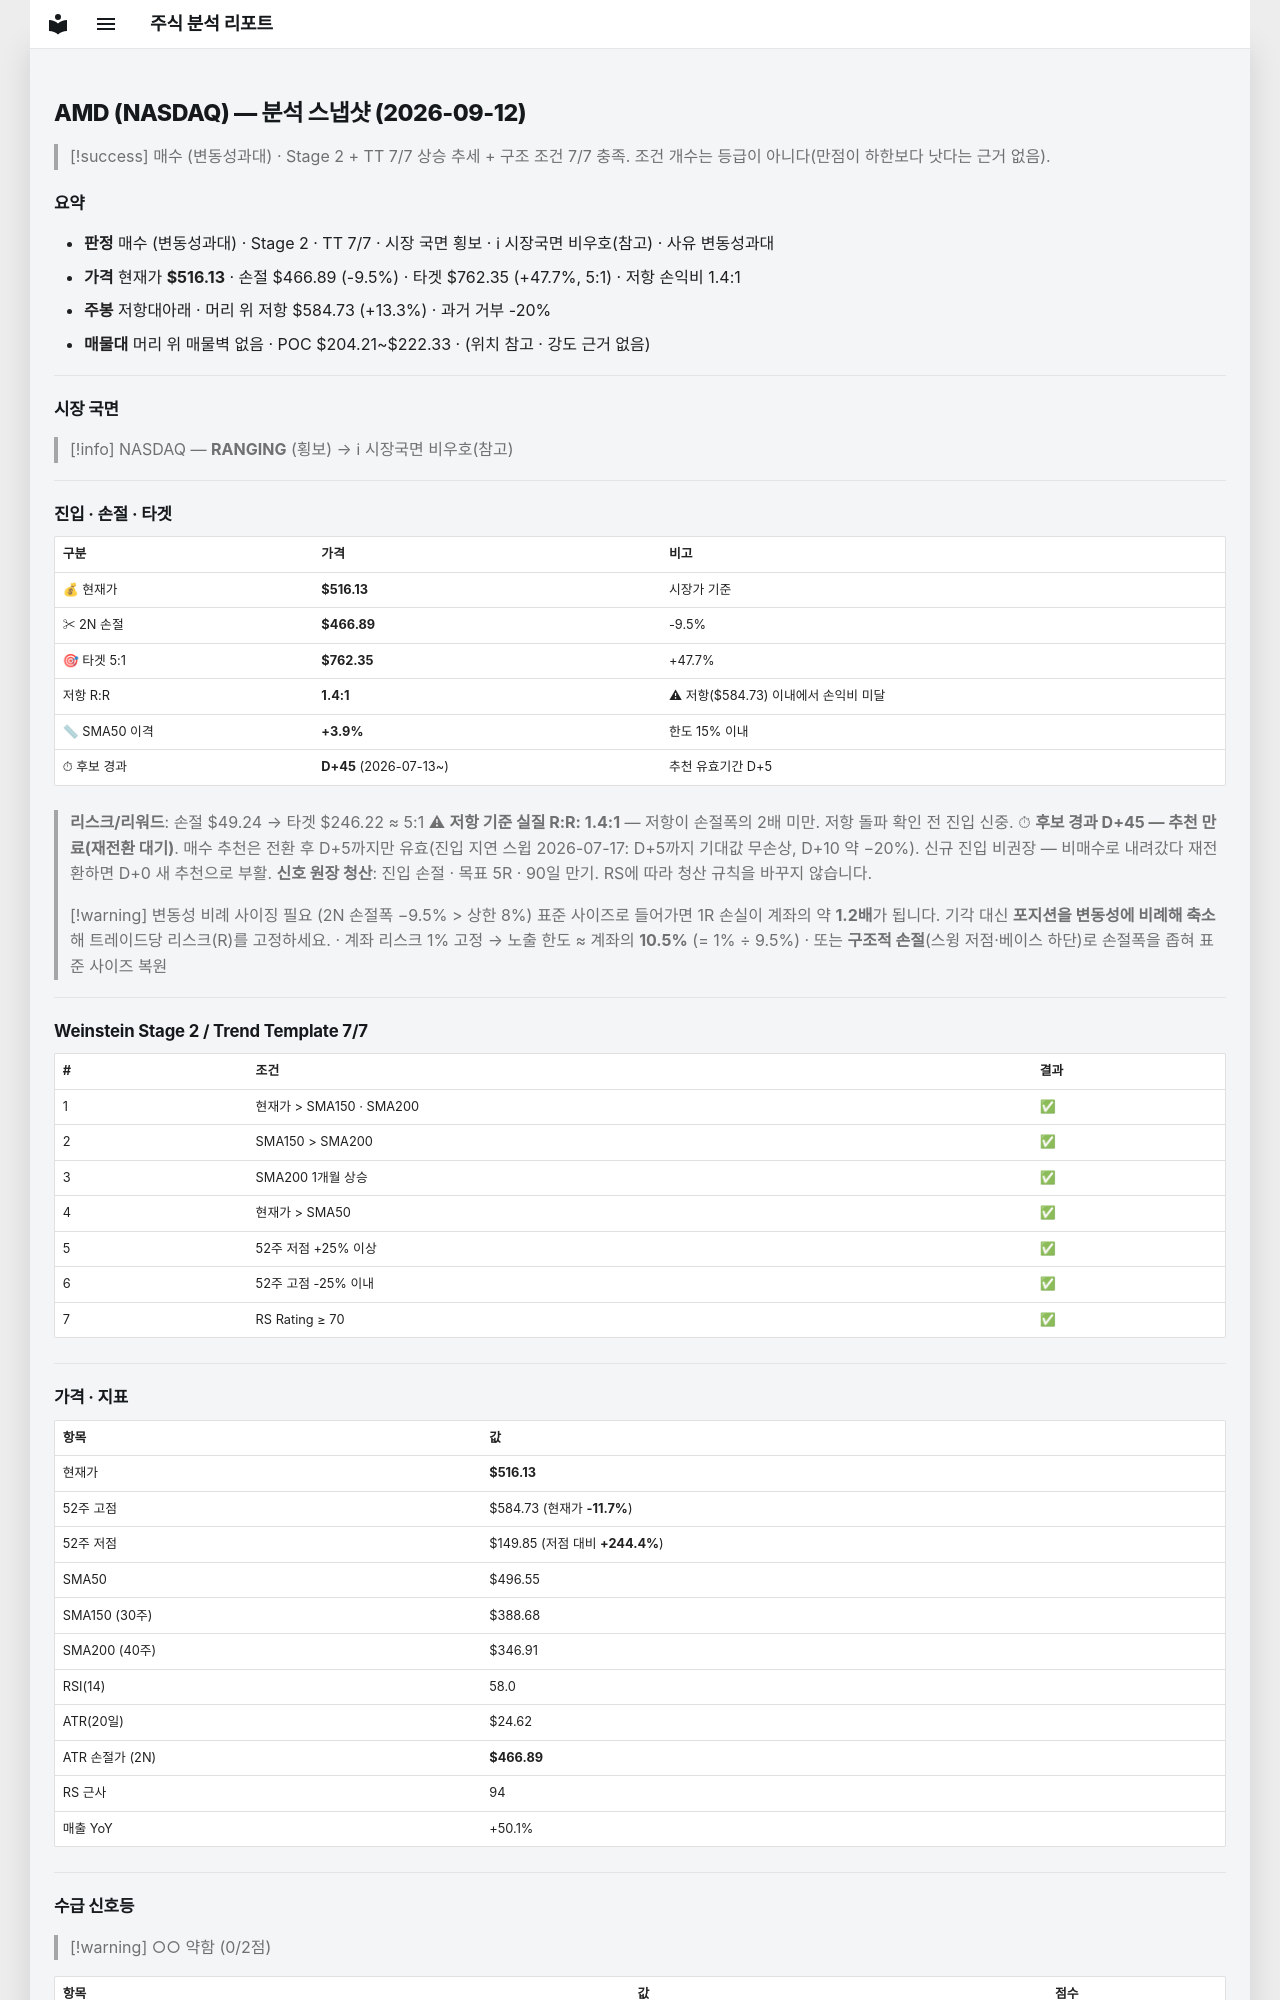

repository: soloandco/stock-reports · page: snapshots/AMD-2026-09-12/index.html · generator: mkdocs

---
type: analysis-snapshot
title: AMD 분석 스냅샷
ticker: AMD
market: NASDAQ
created: 2026-09-12
updated: 2026-09-12
bar-date: 2026-09-11
verdict: 매수관찰
verdict-reason: 변동성과대
real-rr: 1.39
sma50-gap-pct: 3.9
candidate-days: 45
candidate-since: 2026-07-13
weekly-position: 저항대아래
weekly-overhead-price: 584.73
weekly-overhead-pct: 13.3
stage: 2
trend-template-score: 7
tt-max: 7
price: 516.1300048828125
stop-price: 466.88561555493976
market-regime: RANGING
supply-demand-score: 0/2
supply-demand-label: 약함
status: tracking
tags:
  - stock-agent
  - watchlist
  - AMD
  - analysis
related:
  - "[[analysis-template]]"
---

# AMD (NASDAQ) — 분석 스냅샷 (2026-09-12)

> [!success] 매수 (변동성과대) · Stage 2 + TT 7/7
> 상승 추세 + 구조 조건 7/7 충족. 조건 개수는 등급이 아니다(만점이 하한보다 낫다는 근거 없음).

## 요약

- **판정** 매수 (변동성과대) · Stage 2 · TT 7/7 · 시장 국면 횡보 · ℹ 시장국면 비우호(참고) · 사유 변동성과대
- **가격** 현재가 **$516.13** · 손절 $466.89 (-9.5%) · 타겟 $762.35 (+47.7%, 5:1) · 저항 손익비 1.4:1
- **주봉** 저항대아래 · 머리 위 저항 $584.73 (+13.3%) · 과거 거부 -20%
- **매물대** 머리 위 매물벽 없음 · POC $204.21~$222.33 · (위치 참고 · 강도 근거 없음)

---

## 시장 국면

> [!info] NASDAQ — **RANGING** (횡보) → ℹ 시장국면 비우호(참고)

---

## 진입 · 손절 · 타겟

| 구분 | 가격 | 비고 |
|------|------|------|
| 💰 현재가 | **$516.13** | 시장가 기준 |
| ✂ 2N 손절 | **$466.89** | -9.5% |
| 🎯 타겟 5:1 | **$762.35** | +47.7% |
| 저항 R:R | **1.4:1** | ⚠ 저항($584.73) 이내에서 손익비 미달 |
| 📏 SMA50 이격 | **+3.9%** | 한도 15% 이내 |
| ⏱ 후보 경과 | **D+45** (2026-07-13~) | 추천 유효기간 D+5 |

> **리스크/리워드**: 손절 $49.24 → 타겟 $246.22 ≈ 5:1
> ⚠ **저항 기준 실질 R:R: 1.4:1** — 저항이 손절폭의 2배 미만. 저항 돌파 확인 전 진입 신중.
> ⏱ **후보 경과 D+45 — 추천 만료(재전환 대기)**. 매수 추천은 전환 후 D+5까지만 유효(진입 지연 스윕 2026-07-17: D+5까지 기대값 무손상, D+10 약 −20%). 신규 진입 비권장 — 비매수로 내려갔다 재전환하면 D+0 새 추천으로 부활.
> **신호 원장 청산**: 진입 손절 · 목표 5R · 90일 만기. RS에 따라 청산 규칙을 바꾸지 않습니다.

> [!warning] 변동성 비례 사이징 필요 (2N 손절폭 −9.5% > 상한 8%)
> 표준 사이즈로 들어가면 1R 손실이 계좌의 약 **1.2배**가 됩니다. 기각 대신 **포지션을 변동성에 비례해 축소**해 트레이드당 리스크(R)를 고정하세요.
> · 계좌 리스크 1% 고정 → 노출 한도 ≈ 계좌의 **10.5%** (= 1% ÷ 9.5%)
> · 또는 **구조적 손절**(스윙 저점·베이스 하단)로 손절폭을 좁혀 표준 사이즈 복원

---

## Weinstein Stage 2 / Trend Template 7/7

| # | 조건 | 결과 |
|---|------|------|
| 1 | 현재가 > SMA150 · SMA200 | ✅ |
| 2 | SMA150 > SMA200 | ✅ |
| 3 | SMA200 1개월 상승 | ✅ |
| 4 | 현재가 > SMA50 | ✅ |
| 5 | 52주 저점 +25% 이상 | ✅ |
| 6 | 52주 고점 -25% 이내 | ✅ |
| 7 | RS Rating ≥ 70 | ✅ |

---

## 가격 · 지표

| 항목 | 값 |
|------|---|
| 현재가 | **$516.13** |
| 52주 고점 | $584.73 (현재가 **-11.7%**) |
| 52주 저점 | $149.85 (저점 대비 **+244.4%**) |
| SMA50 | $496.55 |
| SMA150 (30주) | $388.68 |
| SMA200 (40주) | $346.91 |
| RSI(14) | 58.0 |
| ATR(20일) | $24.62 |
| ATR 손절가 (2N) | **$466.89** |
| RS 근사 | 94 |
| 매출 YoY | +50.1% |

---
## 수급 신호등

> [!warning] ○○ 약함 (0/2점)

| 항목 | 값 | 점수 |
|------|------|------|
| 거래량 (5일/20일 비율) | 1.16× (+16.4%) | ❌ |
| OBV 20일 추세 | ↓ 하락 | ❌ |

> **판독법**: 거래량이 20일 평균보다 20% 이상 많고 OBV(온밸런스볼륨)가 상승 중이면 매집 수급이 강한 것으로 판단합니다.

---
